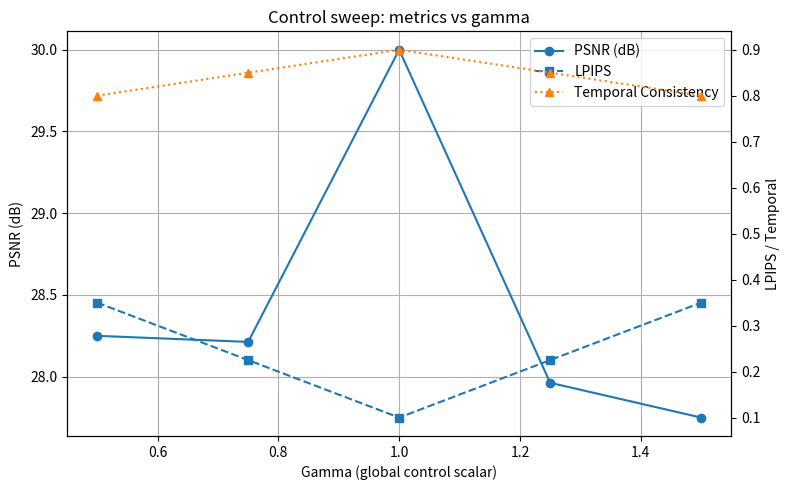

Generate this figure with matplotlib:
"""
plot_control_sweep.py

Sweep the global control scalar `gamma` (and optionally spatial gate strength)
and plot metrics such as PSNR / LPIPS / temporal consistency as a function of gamma.

This script assumes you have:
 - a saved checkpoint for the LWT decoder pipeline (or you can use dummy model)
 - an evaluation function `evaluate_gamma(gamma)` that returns a dict of metrics
   for the current gamma (this function is provided as a stub and must be replaced).

Usage:
    python plot_control_sweep.py --ckpt ./checkpoints/lwt.pth --out_dir ./figs --gammas 0.5 0.75 1.0 1.25 1.5

The script writes a PNG showing metrics vs gamma and also saves a CSV of results.
"""

import argparse
import os
import csv
from typing import List, Dict
import numpy as np
import matplotlib.pyplot as plt

# stubbed evaluate function - replace with your real evaluation loop
def evaluate_gamma_stub(gamma: float, ckpt: str = None) -> Dict[str, float]:
    """
    Placeholder evaluation. In practice:
      - load model & decoder
      - run inference over validation videos with control gamma
      - compute PSNR/LPIPS/temporal_consistency metrics
    Here we synthesize metrics with a smooth curve for demo purposes.
    """
    # sanity bounds for demonstration (peak near gamma=1.0)
    psnr = 28.0 + 2.0 * np.exp(-((gamma - 1.0) ** 2) / 0.02) - 0.5 * (gamma - 1.0)
    lpips = max(0.02, 0.1 + 0.5 * abs(gamma - 1.0))
    temporal = 0.9 - 0.2 * abs(gamma - 1.0)
    return {"psnr": float(psnr), "lpips": float(lpips), "temporal_consistency": float(temporal)}

def sweep_gammas(gammas: List[float], ckpt: str = None) -> List[Dict]:
    results = []
    for g in gammas:
        metrics = evaluate_gamma_stub(g, ckpt=ckpt)
        metrics["gamma"] = float(g)
        print(f"[SWEEP] gamma={g:.3f} -> PSNR={metrics['psnr']:.3f}, LPIPS={metrics['lpips']:.3f}, TC={metrics['temporal_consistency']:.3f}")
        results.append(metrics)
    return results

def save_results_csv(results: List[Dict], out_csv: str):
    keys = list(results[0].keys())
    with open(out_csv, "w", newline="") as fh:
        writer = csv.DictWriter(fh, fieldnames=keys)
        writer.writeheader()
        for r in results:
            writer.writerow(r)
    print(f"[SAVE] Results CSV: {out_csv}")

def plot_results(results: List[Dict], out_png: str):
    gammas = [r["gamma"] for r in results]
    psnrs = [r["psnr"] for r in results]
    lpips = [r["lpips"] for r in results]
    temporal = [r["temporal_consistency"] for r in results]

    fig, ax1 = plt.subplots(figsize=(8,5))
    ax1.plot(gammas, psnrs, marker="o", label="PSNR (dB)")
    ax1.set_xlabel("Gamma (global control scalar)")
    ax1.set_ylabel("PSNR (dB)")
    ax1.grid(True)
    ax1.set_title("Control sweep: metrics vs gamma")

    ax2 = ax1.twinx()
    ax2.plot(gammas, lpips, marker="s", label="LPIPS", linestyle="--")
    ax2.plot(gammas, temporal, marker="^", label="Temporal Consistency", linestyle=":")
    ax2.set_ylabel("LPIPS / Temporal")

    # combine legends
    lines1, labels1 = ax1.get_legend_handles_labels()
    lines2, labels2 = ax2.get_legend_handles_labels()
    ax1.legend(lines1 + lines2, labels1 + labels2, loc="best")

    plt.tight_layout()
    plt.savefig(out_png, dpi=300)
    plt.close(fig)
    print(f"[SAVE] Plot saved to {out_png}")

def main():
    parser = argparse.ArgumentParser()
    parser.add_argument("--ckpt", default=None, help="Path to LWT checkpoint (unused in stub).")
    parser.add_argument("--out_dir", default="./figs", help="Output directory for plots and CSV.")
    parser.add_argument("--gammas", nargs="+", type=float, default=[0.5,0.75,1.0,1.25,1.5], help="List of gamma values to sweep.")
    args = parser.parse_args()

    os.makedirs(args.out_dir, exist_ok=True)
    results = sweep_gammas(args.gammas, ckpt=args.ckpt)
    out_csv = os.path.join(args.out_dir, "control_sweep_results.csv")
    save_results_csv(results, out_csv)
    out_png = os.path.join(args.out_dir, "control_sweep_plot.png")
    plot_results(results, out_png)

if __name__ == "__main__":
    main()
